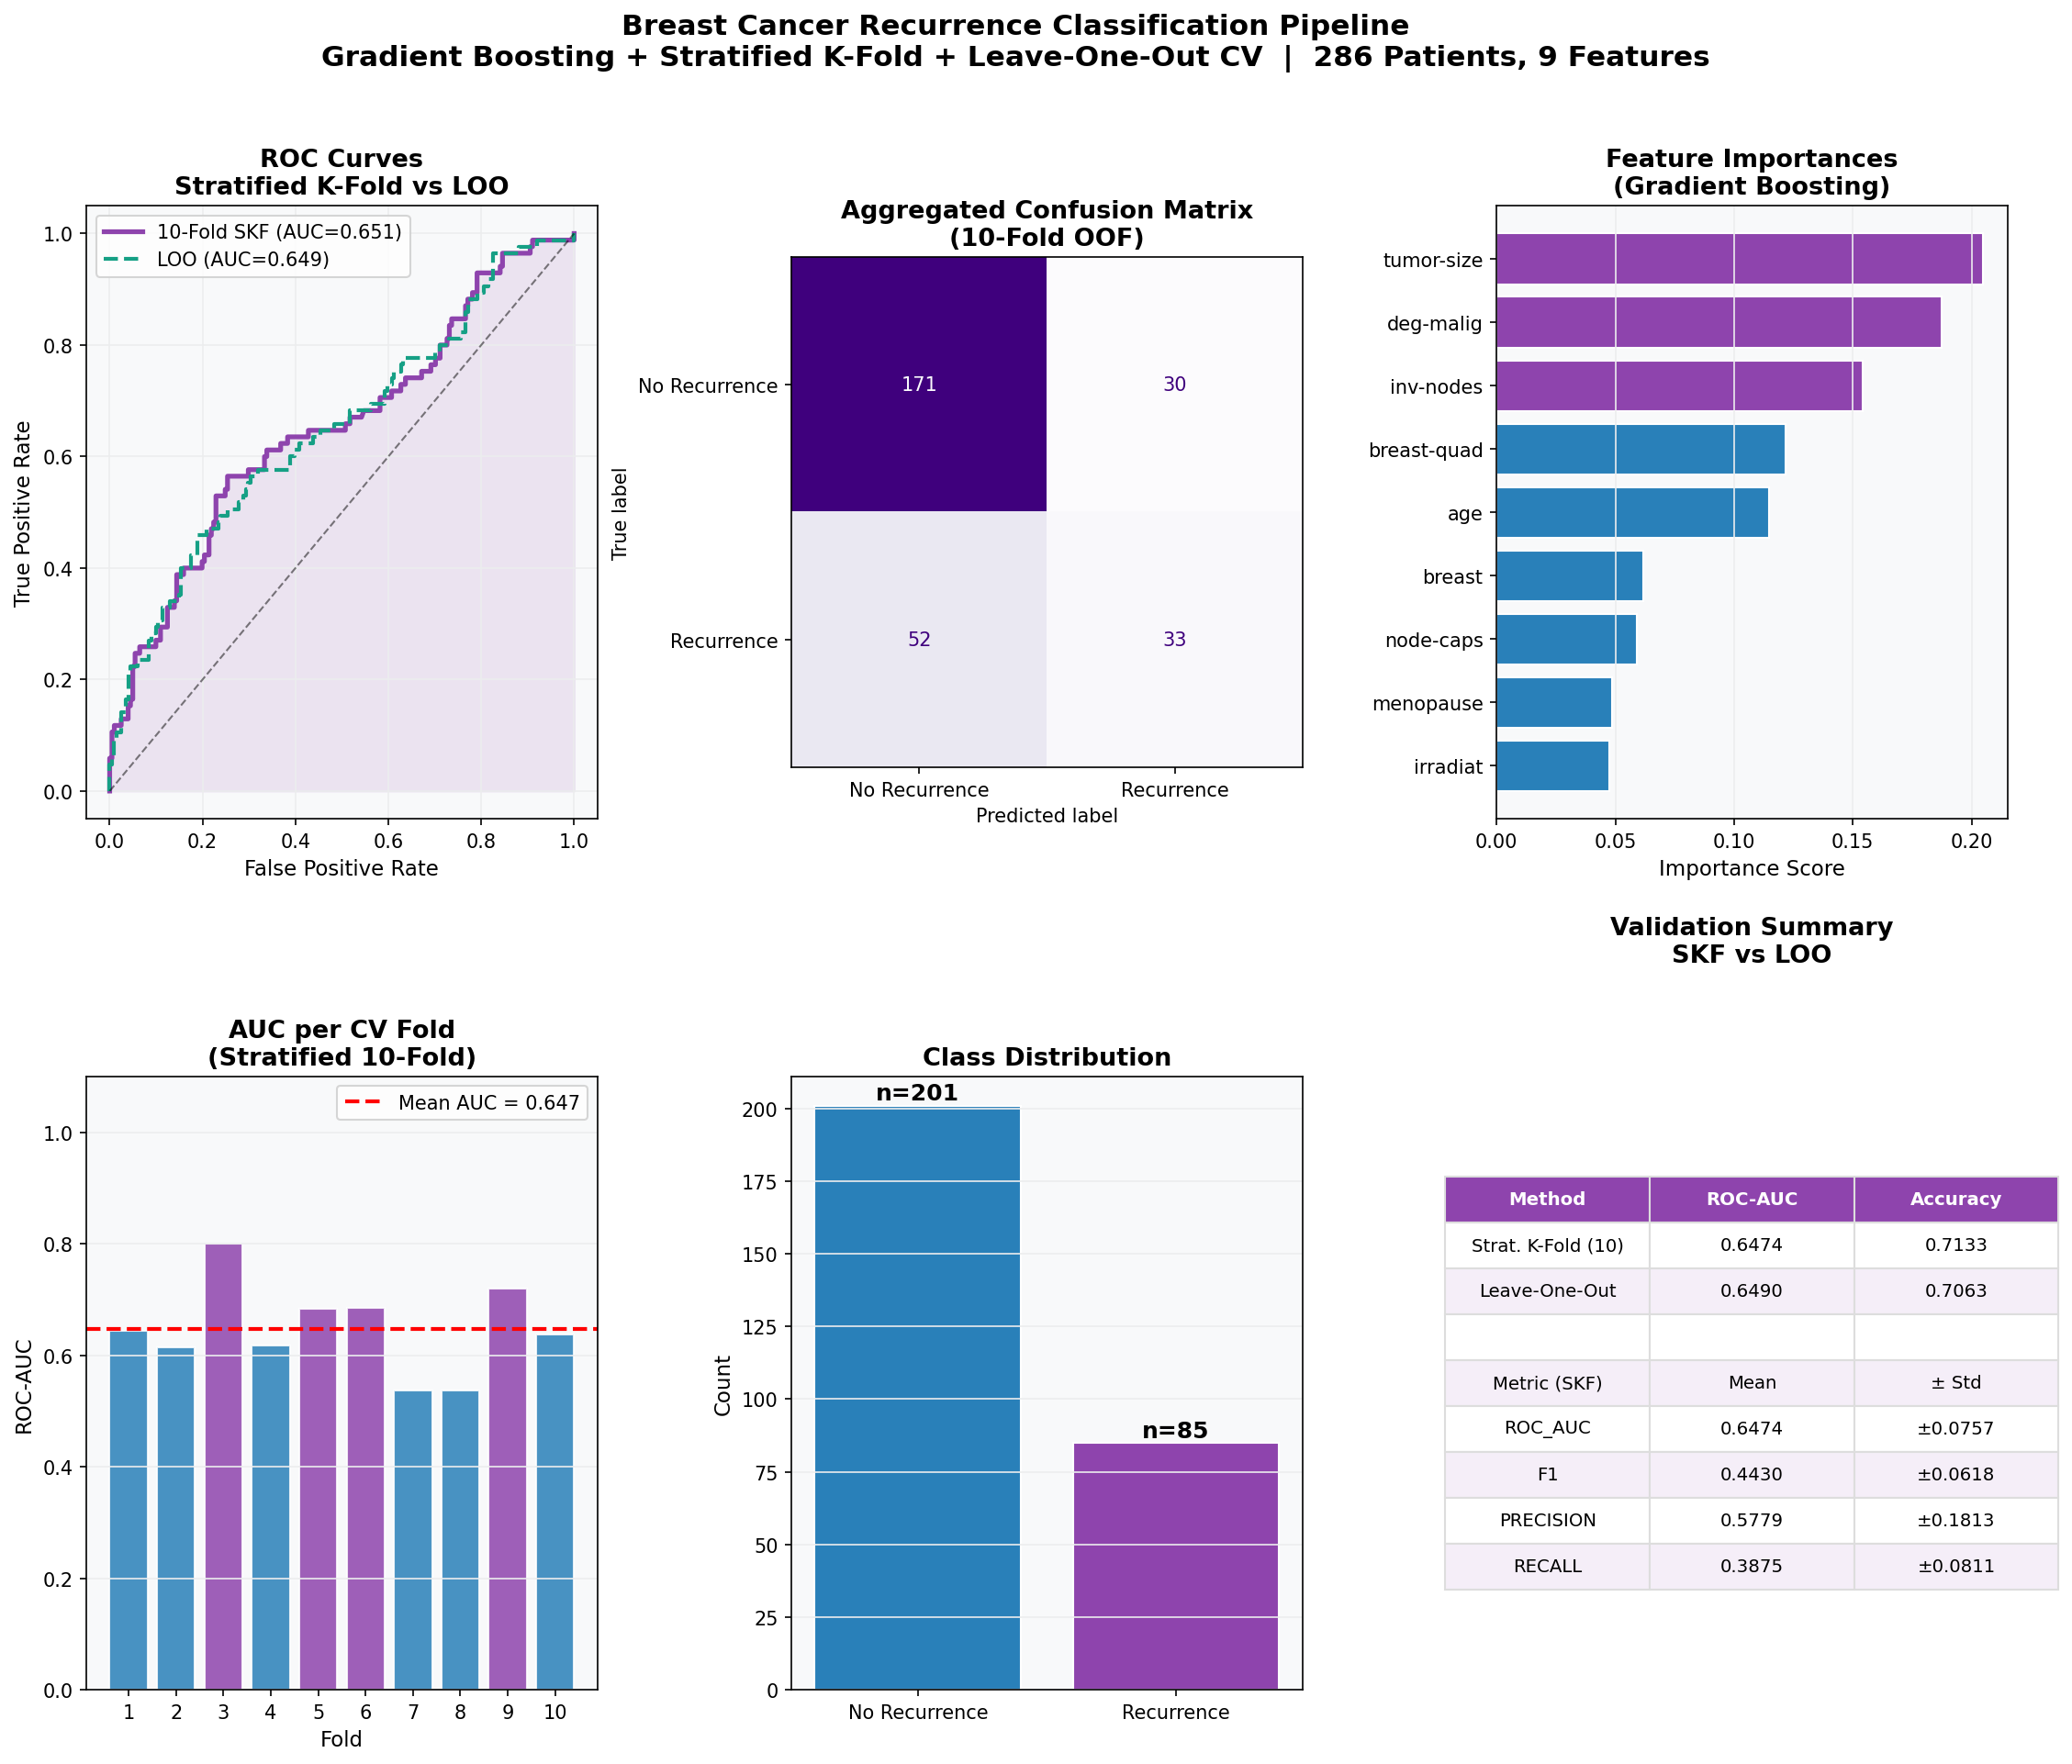

Recreate this plot in Python.
"""
=============================================================
  BREAST CANCER RECURRENCE CLASSIFICATION PIPELINE
  Dataset: UCI Breast Cancer Ljubljana (286 instances, 9 features)
  Target: no-recurrence-events vs recurrence-events
  Techniques: Stratified K-Fold CV, Leave-One-Out CV, Gradient Boosting
=============================================================
"""

import numpy as np
import pandas as pd
import matplotlib
matplotlib.use('Agg')
import matplotlib.pyplot as plt
import matplotlib.gridspec as gridspec
import seaborn as sns
import warnings
warnings.filterwarnings('ignore')

from sklearn.ensemble import GradientBoostingClassifier, RandomForestClassifier
from sklearn.linear_model import LogisticRegression
from sklearn.preprocessing import OrdinalEncoder, LabelEncoder
from sklearn.pipeline import Pipeline
from sklearn.model_selection import StratifiedKFold, LeaveOneOut, cross_validate, cross_val_score
from sklearn.metrics import (roc_auc_score, roc_curve, confusion_matrix,
                             classification_report, ConfusionMatrixDisplay)
from sklearn.impute import SimpleImputer

# ─────────────────────────────────────────────
# 1. LOAD & ENCODE
# ─────────────────────────────────────────────
COLS = ['Class', 'age', 'menopause', 'tumor-size', 'inv-nodes',
        'node-caps', 'deg-malig', 'breast', 'breast-quad', 'irradiat']

df = pd.read_csv('/tmp/cancer_data/breast/breast-cancer.data',
                 header=None, names=COLS, na_values='?')

print(f"Dataset shape: {df.shape}")
print(f"Missing values: {df.isnull().sum().sum()}")
print(f"\nTarget distribution:\n{df['Class'].value_counts()}")

# Encode target
le = LabelEncoder()
y = le.fit_transform(df['Class'])  # 0=no-recurrence, 1=recurrence
print(f"\nEncoded classes: {dict(zip(le.classes_, le.transform(le.classes_)))}")

X = df.drop(columns=['Class'])

# Ordinal mappings for clinical variables
age_cats = ['10-19','20-29','30-39','40-49','50-59','60-69','70-79','80-89','90-99']
size_cats = ['0-4','5-9','10-14','15-19','20-24','25-29','30-34','35-39','40-44','45-49','50-54','55-59']
nodes_cats = ['0-2','3-5','6-8','9-11','12-14','15-17','18-20','21-23','24-26','27-29','30-32','33-35','36-39']

# Encode each column
def encode_ordinal(series, cats):
    mapping = {v: i for i, v in enumerate(cats)}
    return series.map(mapping)

X = X.copy()
X['age'] = encode_ordinal(X['age'], age_cats)
X['tumor-size'] = encode_ordinal(X['tumor-size'], size_cats)
X['inv-nodes'] = encode_ordinal(X['inv-nodes'], nodes_cats)
X['menopause'] = X['menopause'].map({'lt40': 0, 'premeno': 1, 'ge40': 2})
X['node-caps'] = X['node-caps'].map({'no': 0, 'yes': 1})
X['breast'] = X['breast'].map({'left': 0, 'right': 1})
X['breast-quad'] = X['breast-quad'].map({
    'left_low': 0, 'left_up': 1, 'right_low': 2, 'right_up': 3,
    'central': 4, 'left_low ': 0})
X['irradiat'] = X['irradiat'].map({'no': 0, 'yes': 1})
X['deg-malig'] = X['deg-malig'].astype(float)

# ─────────────────────────────────────────────
# 2. PIPELINE
# ─────────────────────────────────────────────
pipe = Pipeline([
    ('imputer', SimpleImputer(strategy='most_frequent')),
    ('model', GradientBoostingClassifier(
        n_estimators=200, learning_rate=0.05, max_depth=3,
        subsample=0.8, random_state=42))
])

# ─────────────────────────────────────────────
# 3. STRATIFIED K-FOLD (k=10)
# ─────────────────────────────────────────────
skf = StratifiedKFold(n_splits=10, shuffle=True, random_state=42)
cv_results = cross_validate(
    pipe, X, y, cv=skf,
    scoring=['roc_auc', 'f1', 'precision', 'recall'],
    return_train_score=True
)

print("\n" + "="*50)
print("STRATIFIED 10-FOLD CV RESULTS")
print("="*50)
for metric in ['roc_auc', 'f1', 'precision', 'recall']:
    scores = cv_results[f'test_{metric}']
    print(f"{metric.upper():12s}: {scores.mean():.4f} ± {scores.std():.4f}")

# ─────────────────────────────────────────────
# 4. LEAVE-ONE-OUT CV
# ─────────────────────────────────────────────
loo = LeaveOneOut()
# For LOO, collect probabilities manually
X_arr, y_arr = X.values, y

loo_probs = np.zeros(len(y_arr))
loo_preds = np.zeros(len(y_arr))

for train_idx, test_idx in loo.split(X_arr):
    pipe.fit(X_arr[train_idx], y_arr[train_idx])
    loo_probs[test_idx] = pipe.predict_proba(X_arr[test_idx])[:, 1]
    loo_preds[test_idx] = pipe.predict(X_arr[test_idx])

loo_auc = roc_auc_score(y_arr, loo_probs)
loo_acc = (loo_preds == y_arr).mean()
print(f"\nLEAVE-ONE-OUT CV:")
print(f"  AUC  : {loo_auc:.4f}")
print(f"  Acc  : {loo_acc:.4f}")

# OOF skf predictions
oof_probs = np.zeros(len(y_arr))
oof_preds = np.zeros(len(y_arr))
conf_mats = []
for train_idx, val_idx in skf.split(X_arr, y_arr):
    pipe.fit(X_arr[train_idx], y_arr[train_idx])
    oof_probs[val_idx] = pipe.predict_proba(X_arr[val_idx])[:, 1]
    oof_preds[val_idx] = pipe.predict(X_arr[val_idx])
    conf_mats.append(confusion_matrix(y_arr[val_idx], pipe.predict(X_arr[val_idx])))

agg_cm = sum(conf_mats)

# Feature importance
pipe.fit(X_arr, y_arr)
feat_imp = pd.Series(pipe.named_steps['model'].feature_importances_, index=X.columns).sort_values(ascending=False)

# ─────────────────────────────────────────────
# 5. VISUALIZATIONS
# ─────────────────────────────────────────────
palette = {'pos': '#8E44AD', 'neg': '#2980B9', 'bg': '#F8F9FA',
           'grid': '#ECEDEE', 'accent': '#16A085'}

fig = plt.figure(figsize=(18, 14))
fig.patch.set_facecolor('#FFFFFF')
gs = gridspec.GridSpec(2, 3, figure=fig, hspace=0.42, wspace=0.38)

# ── A) ROC Curve - SKF + LOO ──
ax1 = fig.add_subplot(gs[0, 0])
fpr_skf, tpr_skf, _ = roc_curve(y_arr, oof_probs)
fpr_loo, tpr_loo, _ = roc_curve(y_arr, loo_probs)
auc_skf = roc_auc_score(y_arr, oof_probs)

ax1.fill_between(fpr_skf, tpr_skf, alpha=0.12, color=palette['pos'])
ax1.plot(fpr_skf, tpr_skf, color=palette['pos'], lw=2.5,
         label=f'10-Fold SKF (AUC={auc_skf:.3f})')
ax1.plot(fpr_loo, tpr_loo, color=palette['accent'], lw=2, linestyle='--',
         label=f'LOO (AUC={loo_auc:.3f})')
ax1.plot([0, 1], [0, 1], 'k--', lw=1, alpha=0.5)
ax1.set_xlabel('False Positive Rate', fontsize=11)
ax1.set_ylabel('True Positive Rate', fontsize=11)
ax1.set_title('ROC Curves\nStratified K-Fold vs LOO', fontsize=13, fontweight='bold')
ax1.legend(fontsize=10)
ax1.set_facecolor(palette['bg'])
ax1.grid(True, color=palette['grid'])

# ── B) Confusion Matrix ──
ax2 = fig.add_subplot(gs[0, 1])
disp = ConfusionMatrixDisplay(confusion_matrix=agg_cm,
                               display_labels=['No Recurrence', 'Recurrence'])
disp.plot(ax=ax2, colorbar=False, cmap='Purples')
ax2.set_title('Aggregated Confusion Matrix\n(10-Fold OOF)', fontsize=13, fontweight='bold')

# ── C) Feature Importance ──
ax3 = fig.add_subplot(gs[0, 2])
colors_feat = [palette['pos'] if i < 3 else palette['neg'] for i in range(len(feat_imp))]
ax3.barh(feat_imp.index[::-1], feat_imp.values[::-1],
         color=colors_feat[::-1], edgecolor='white')
ax3.set_xlabel('Importance Score', fontsize=11)
ax3.set_title('Feature Importances\n(Gradient Boosting)', fontsize=13, fontweight='bold')
ax3.set_facecolor(palette['bg'])
ax3.grid(True, axis='x', color=palette['grid'])

# ── D) CV Fold AUC ──
ax4 = fig.add_subplot(gs[1, 0])
fold_aucs = cv_results['test_roc_auc']
fold_nums = np.arange(1, len(fold_aucs)+1)
ax4.bar(fold_nums, fold_aucs, color=[palette['pos'] if a >= fold_aucs.mean()
        else palette['neg'] for a in fold_aucs], edgecolor='white', alpha=0.85)
ax4.axhline(fold_aucs.mean(), color='red', linestyle='--', lw=2,
            label=f'Mean AUC = {fold_aucs.mean():.3f}')
ax4.set_xlabel('Fold', fontsize=11)
ax4.set_ylabel('ROC-AUC', fontsize=11)
ax4.set_title('AUC per CV Fold\n(Stratified 10-Fold)', fontsize=13, fontweight='bold')
ax4.legend(fontsize=10)
ax4.set_facecolor(palette['bg'])
ax4.grid(True, axis='y', color=palette['grid'])
ax4.set_xticks(fold_nums)
ax4.set_ylim(0, 1.1)

# ── E) Class Distribution ──
ax5 = fig.add_subplot(gs[1, 1])
class_counts = pd.Series(y_arr).value_counts()
bars = ax5.bar(['No Recurrence', 'Recurrence'],
               [class_counts[0], class_counts[1]],
               color=[palette['neg'], palette['pos']], edgecolor='white')
for bar, val in zip(bars, [class_counts[0], class_counts[1]]):
    ax5.text(bar.get_x() + bar.get_width()/2, bar.get_height() + 2,
             f'n={val}', ha='center', fontsize=12, fontweight='bold')
ax5.set_ylabel('Count', fontsize=11)
ax5.set_title('Class Distribution', fontsize=13, fontweight='bold')
ax5.set_facecolor(palette['bg'])
ax5.grid(True, axis='y', color=palette['grid'])

# ── F) LOO vs SKF comparison table ──
ax6 = fig.add_subplot(gs[1, 2])
ax6.axis('off')
table_data = [
    ['Method', 'ROC-AUC', 'Accuracy'],
    ['Strat. K-Fold (10)', f"{cv_results['test_roc_auc'].mean():.4f}",
     f"{(oof_preds==y_arr).mean():.4f}"],
    ['Leave-One-Out', f"{loo_auc:.4f}", f"{loo_acc:.4f}"],
    ['', '', ''],
    ['Metric (SKF)', 'Mean', '± Std'],
]
for metric in ['roc_auc', 'f1', 'precision', 'recall']:
    scores = cv_results[f'test_{metric}']
    table_data.append([metric.upper(), f"{scores.mean():.4f}", f"±{scores.std():.4f}"])

table = ax6.table(cellText=table_data[1:],
                  colLabels=table_data[0],
                  cellLoc='center', loc='center')
table.auto_set_font_size(False)
table.set_fontsize(9.5)
table.scale(1.2, 2.0)
for (r, c), cell in table.get_celld().items():
    if r == 0:
        cell.set_facecolor(palette['pos'])
        cell.set_text_props(color='white', fontweight='bold')
    elif r % 2 == 0:
        cell.set_facecolor('#F5EEF8')
    cell.set_edgecolor('#DDDDDD')
ax6.set_title('Validation Summary\nSKF vs LOO', fontsize=13, fontweight='bold', pad=60)

fig.suptitle('Breast Cancer Recurrence Classification Pipeline\n'
             'Gradient Boosting + Stratified K-Fold + Leave-One-Out CV  |  286 Patients, 9 Features',
             fontsize=15, fontweight='bold', y=0.98)

plt.savefig('/mnt/user-data/outputs/breast_cancer_pipeline.png',
            dpi=150, bbox_inches='tight', facecolor='white')
plt.close()
print("\n✅ Saved: breast_cancer_pipeline.png")
print(f"   SKF AUC: {auc_skf:.4f} | LOO AUC: {loo_auc:.4f}")
